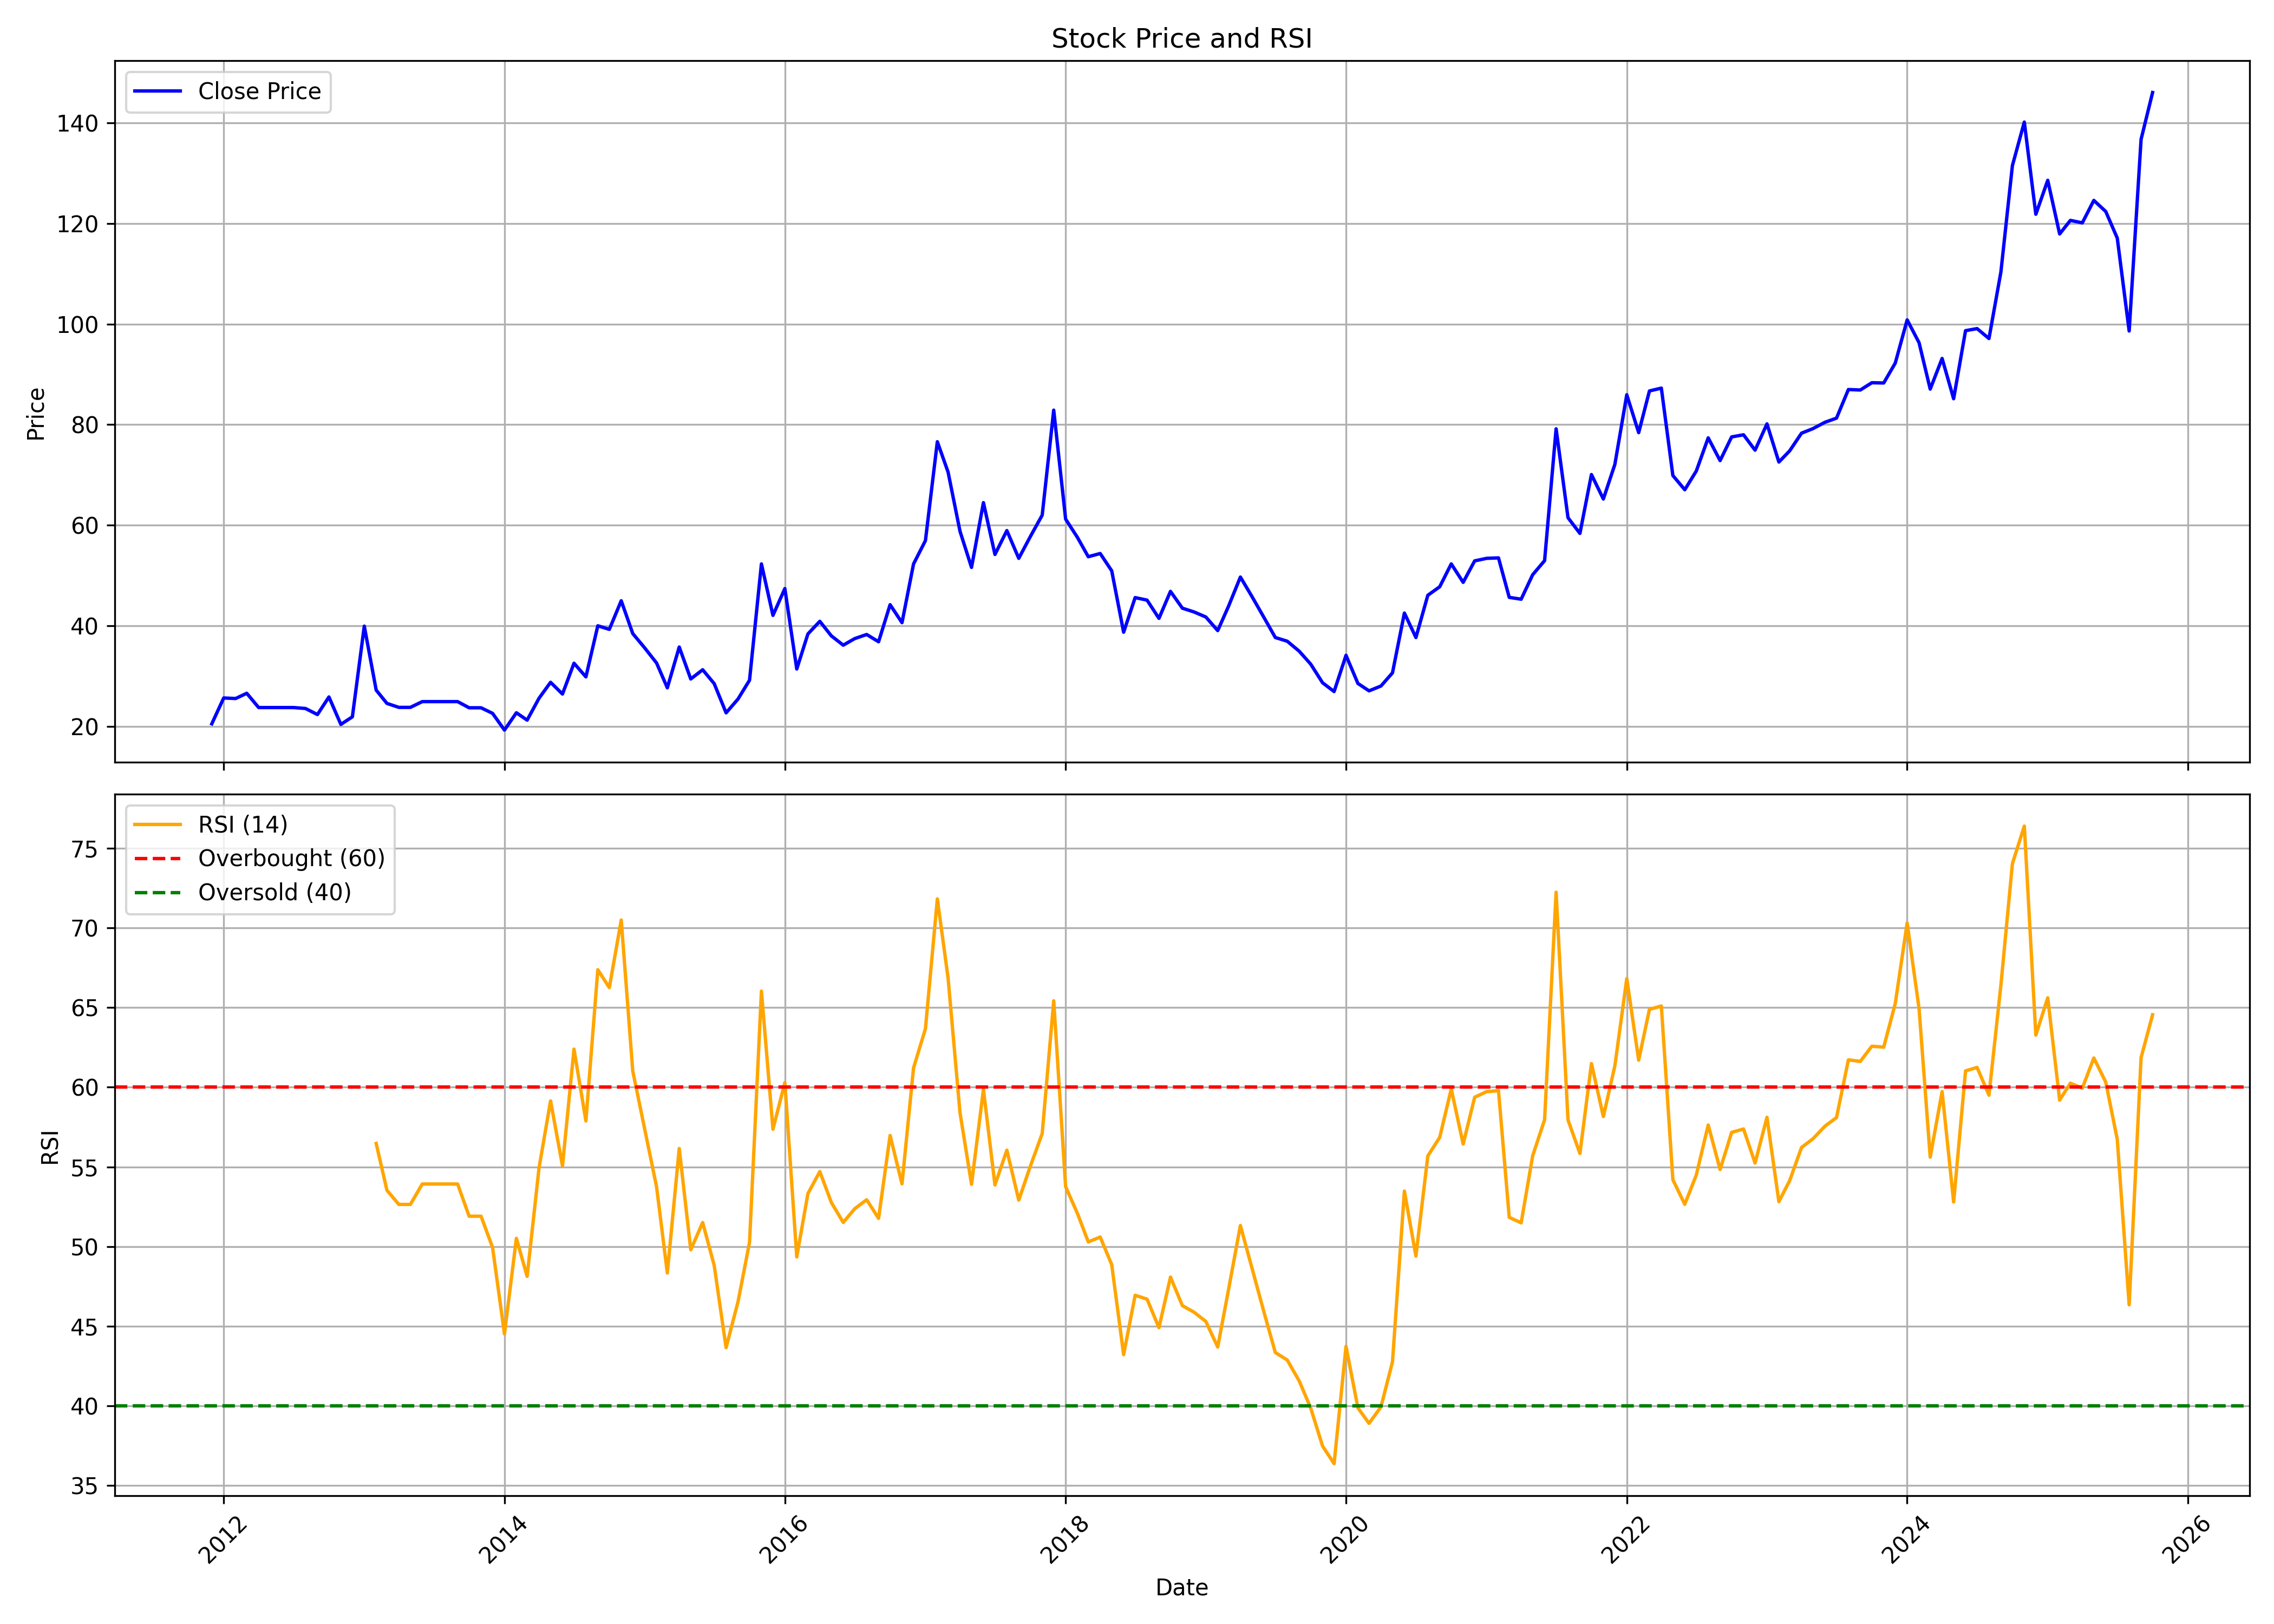

The table this chart was drawn from, first rows:
, date, symbol, open, high, low, close, volume, rsi
0, 2011-12-01, BANARBEADS, 20.49, 20.49, 20.49, 20.49, 13, 
1, 2012-01-01, BANARBEADS, 20.49, 26.96, 20.49, 25.63, 282, 
2, 2012-02-01, BANARBEADS, 24.44, 26.63, 24.44, 25.52, 905, 
3, 2012-03-01, BANARBEADS, 25.52, 26.56, 24.26, 26.56, 119, 
4, 2012-04-01, BANARBEADS, 26.56, 26.56, 22.29, 23.72, 250, 
5, 2012-05-01, BANARBEADS, 23.72, 23.72, 23.72, 23.72, 0, 
6, 2012-06-01, BANARBEADS, 23.72, 23.72, 23.72, 23.72, 0, 
7, 2012-07-01, BANARBEADS, 24.85, 24.85, 21.12, 23.72, 660, 
8, 2012-08-01, BANARBEADS, 23.72, 24.78, 22.52, 23.53, 1001, 
9, 2012-09-01, BANARBEADS, 23.53, 23.53, 22.29, 22.33, 221, 
10, 2012-10-01, BANARBEADS, 22.33, 25.83, 22.33, 25.83, 744, 
11, 2012-11-01, BANARBEADS, 25.83, 25.83, 19.92, 20.37, 685, 
12, 2012-12-01, BANARBEADS, 20.37, 23.53, 20.37, 21.88, 269, 
13, 2013-01-01, BANARBEADS, 21.88, 42.63, 21.88, 39.91, 3257, 
14, 2013-02-01, BANARBEADS, 41.31, 41.31, 27.19, 27.19, 355, 56.47
15, 2013-03-01, BANARBEADS, 28.59, 28.59, 24.55, 24.55, 213, 53.53
16, 2013-04-01, BANARBEADS, 24.55, 24.55, 23.48, 23.76, 753, 52.65
17, 2013-05-01, BANARBEADS, 23.76, 23.8, 23.76, 23.76, 160, 52.65
18, 2013-06-01, BANARBEADS, 23.76, 24.9, 23.76, 24.9, 100, 53.93
19, 2013-07-01, BANARBEADS, 24.9, 24.9, 24.9, 24.9, 0, 53.93
20, 2013-08-01, BANARBEADS, 24.9, 24.9, 24.9, 24.9, 0, 53.93
21, 2013-09-01, BANARBEADS, 24.9, 24.9, 24.9, 24.9, 0, 53.93
22, 2013-10-01, BANARBEADS, 24.9, 24.9, 23.68, 23.68, 100, 51.91
23, 2013-11-01, BANARBEADS, 23.68, 23.68, 23.68, 23.68, 0, 51.91
24, 2013-12-01, BANARBEADS, 23.68, 24.15, 22.57, 22.57, 886, 49.95
25, 2014-01-01, BANARBEADS, 22.57, 22.57, 18.33, 19.24, 3258, 44.52
26, 2014-02-01, BANARBEADS, 19.24, 22.69, 19.24, 22.69, 1640, 50.52
27, 2014-03-01, BANARBEADS, 22.69, 22.69, 18.73, 21.22, 1858, 48.13
28, 2014-04-01, BANARBEADS, 20.23, 26.77, 20.19, 25.58, 7656, 54.94
29, 2014-05-01, BANARBEADS, 25.58, 30.05, 20.67, 28.75, 23266, 59.14
30, 2014-06-01, BANARBEADS, 28.67, 30.84, 26.13, 26.41, 61907, 55.07
31, 2014-07-01, BANARBEADS, 27.69, 32.58, 25.18, 32.54, 32961, 62.39
32, 2014-08-01, BANARBEADS, 31.37, 33.46, 28.19, 29.82, 23168, 57.89
33, 2014-09-01, BANARBEADS, 31.33, 49.35, 28.86, 39.98, 242211, 67.38
34, 2014-10-01, BANARBEADS, 38.52, 49.35, 34.42, 39.27, 61513, 66.25
35, 2014-11-01, BANARBEADS, 39.27, 53.91, 35.34, 44.96, 279553, 70.49
36, 2014-12-01, BANARBEADS, 43.5, 48.52, 33.46, 38.44, 85956, 61.02
37, 2015-01-01, BANARBEADS, 37.6, 43.5, 31.08, 35.59, 49479, 57.39
38, 2015-02-01, BANARBEADS, 37.18, 41.78, 31.62, 32.58, 70255, 53.76
39, 2015-03-01, BANARBEADS, 32.08, 37.52, 24.59, 27.65, 28167, 48.35
40, 2015-04-01, BANARBEADS, 27.6, 41.74, 27.6, 35.76, 36771, 56.16
41, 2015-05-01, BANARBEADS, 35.76, 38.48, 28.61, 29.4, 32269, 49.8
42, 2015-06-01, BANARBEADS, 28.44, 32.16, 23.42, 31.24, 61131, 51.51
43, 2015-07-01, BANARBEADS, 30.95, 32.16, 25.56, 28.48, 23943, 48.83
44, 2015-08-01, BANARBEADS, 33.17, 33.17, 20.7, 22.67, 26903, 43.66
45, 2015-09-01, BANARBEADS, 24.94, 28.34, 23.22, 25.41, 28747, 46.54
46, 2015-10-01, BANARBEADS, 26.62, 30.1, 25.07, 29.16, 39371, 50.26
47, 2015-11-01, BANARBEADS, 28.81, 56.59, 26.28, 52.29, 252647, 66.03
48, 2015-12-01, BANARBEADS, 52.38, 55.86, 36.42, 42.06, 225163, 57.37
49, 2016-01-01, BANARBEADS, 42.83, 53.93, 31.82, 47.39, 203571, 60.29
50, 2016-02-01, BANARBEADS, 50.7, 50.7, 30.27, 31.39, 52999, 49.36
51, 2016-03-01, BANARBEADS, 30.53, 45.67, 30.36, 38.36, 81505, 53.33
52, 2016-04-01, BANARBEADS, 42.46, 45.22, 38.48, 40.88, 18811, 54.71
53, 2016-05-01, BANARBEADS, 43.32, 45.94, 36.67, 37.98, 32118, 52.77
54, 2016-06-01, BANARBEADS, 38.48, 41.42, 32.2, 36.13, 36345, 51.52
55, 2016-07-01, BANARBEADS, 37.08, 43.23, 35.9, 37.44, 38034, 52.38
56, 2016-08-01, BANARBEADS, 39.7, 39.7, 35, 38.25, 20861, 52.94
57, 2016-09-01, BANARBEADS, 39.38, 39.66, 35.86, 36.81, 14862, 51.77
58, 2016-10-01, BANARBEADS, 37.89, 54.98, 37.53, 44.18, 258952, 56.98
59, 2016-11-01, BANARBEADS, 44.36, 44.77, 32.33, 40.61, 66033, 53.94
... 107 more rows
